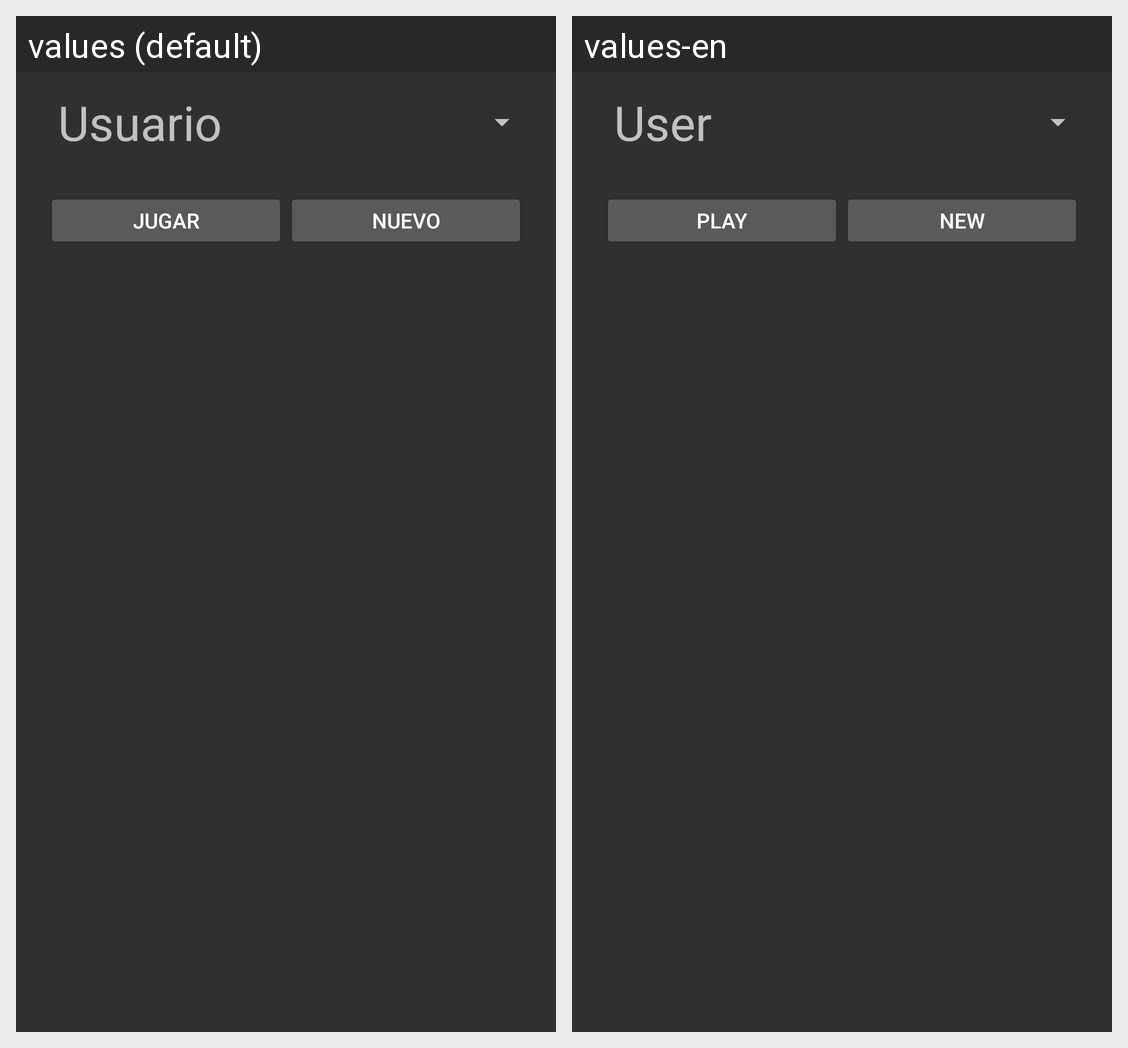

The same Android screen rendered under two of its app's locales, left to right. List the strings drawn on it with the default value and each locale's translation.
Android screen res/layout/activity_user_selection.xml rendered under 2 locales, left to right: values (default), values-en. Device: Nexus 5 (rendered at 1080×1920; each locale shown at half size, 540×960, under a caption strip naming it); theme Base.V7.Theme.AppCompat.
Strings drawn on this screen, with the default value and each locale's value (text and hints the layout hard-codes, and strings that could not be matched under every locale, appear in the picture but are not listed):

users
  values: Usuario
  values-en: User

play_buscaminas
  values: Jugar
  values-en: Play

newButton
  values: Nuevo
  values-en: New
